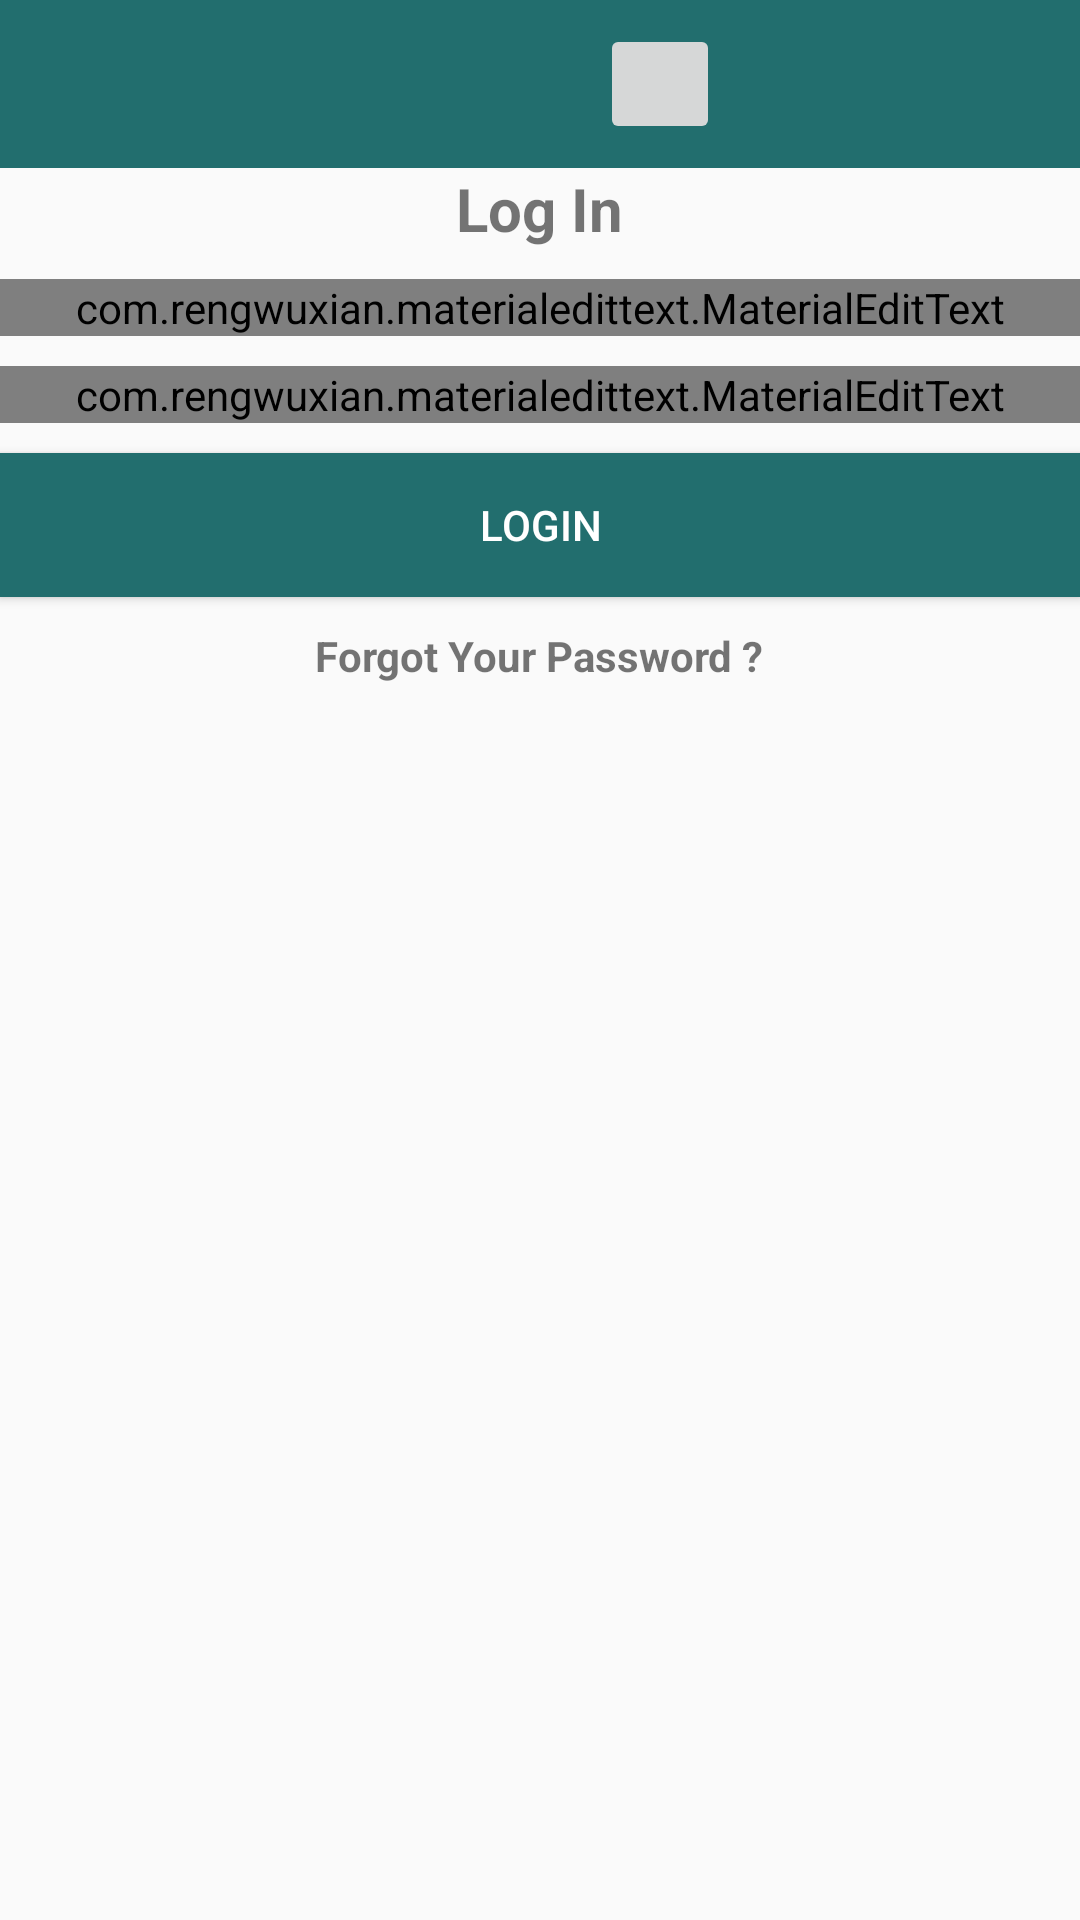

Produce the Android XML layout that renders to this screen, including the resource entries it uses.
<!-- AndroidManifest.xml: application theme AppTheme -->
<!-- res/layout/activity_login.xml -->
<?xml version="1.0" encoding="utf-8"?>
<RelativeLayout xmlns:android="http://schemas.android.com/apk/res/android"
    xmlns:app="http://schemas.android.com/apk/res-auto"
    xmlns:tools="http://schemas.android.com/tools"
    android:layout_width="match_parent"
    android:layout_height="match_parent"
    tools:context=".LoginActivity">


    <androidx.appcompat.widget.Toolbar
        xmlns:android="http://schemas.android.com/apk/res/android"
        android:id="@+id/toolbar"
        android:layout_width="match_parent"
        android:layout_height="wrap_content"
        android:background="@color/colorPrimaryDark">
<ImageButton
    android:id="@+id/doc_btn"
    android:layout_width="40dp"
    android:layout_height="40dp"
    android:layout_marginLeft="200dp"/>
        

    </androidx.appcompat.widget.Toolbar>

    <LinearLayout
        android:layout_width="match_parent"
        android:layout_height="wrap_content"
        android:layout_below="@id/toolbar"
        android:gravity="center_horizontal"
        android:orientation="vertical">

        <TextView
            android:layout_width="wrap_content"
            android:layout_height="wrap_content"
            android:text="Log In"
            android:textSize="20sp"
            android:textStyle="bold" />


        <com.rengwuxian.materialedittext.MaterialEditText
            android:id="@+id/email"
            android:layout_width="match_parent"
            android:layout_height="wrap_content"
            android:layout_marginTop="10dp"
            android:hint="Email"
            android:inputType="textEmailAddress"
            app:met_floatingLabel="normal" />

        <com.rengwuxian.materialedittext.MaterialEditText
            android:id="@+id/password"
            android:layout_width="match_parent"
            android:layout_height="wrap_content"
            android:layout_marginTop="10dp"
            android:hint="Password"
            android:inputType="textPassword"
            app:met_floatingLabel="normal" />


        <Button
            android:id="@+id/btn_login"
            android:layout_width="match_parent"
            android:layout_height="wrap_content"
            android:layout_marginTop="10dp"
            android:background="@color/colorPrimaryDark"
            android:text="login"
            android:textColor="#fff" />

        <TextView
            android:layout_width="wrap_content"
            android:layout_height="wrap_content"
            android:gravity="center"
            android:text="Forgot Your Password ?"
            android:layout_marginTop="10dp"
            android:textStyle="bold"
            android:id="@+id/forgot_password"
            />

    </LinearLayout>


</RelativeLayout>
<!-- resources referenced by this layout -->
<resources>
  <color name="colorPrimaryDark">#226e6e</color>
  <style name="AppTheme" parent="Theme.AppCompat.Light.NoActionBar">
          
          <item name="colorPrimary">@color/colorPrimary</item>
          <item name="colorPrimaryDark">@color/colorPrimaryDark</item>
          <item name="colorAccent">@color/colorAccent</item>
      </style>
  <color name="colorPrimary">#3eaeae</color>
  <color name="colorAccent">#FF4081</color>
</resources>
